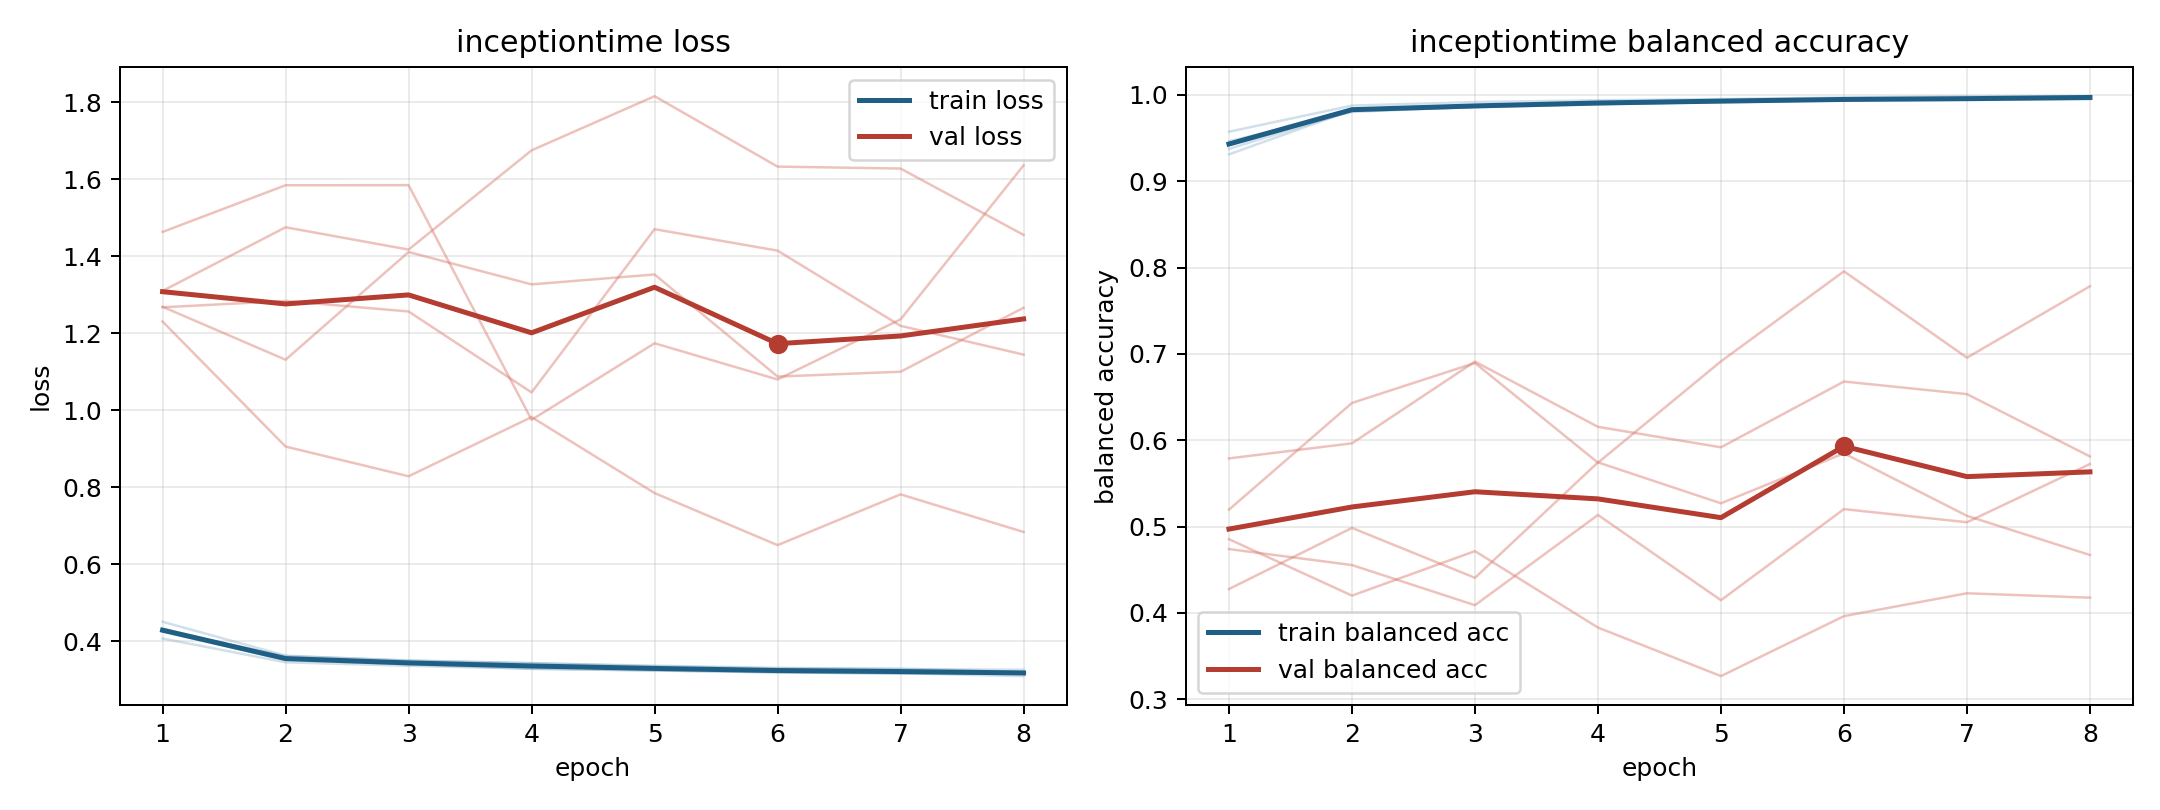

The table this chart was drawn from, first rows:
model, fold, epoch, train_loss, train_balanced_accuracy, val_loss, val_balanced_accuracy
inceptiontime, 1, 1, 0.4077, 0.9574, 1.31, 0.4853
inceptiontime, 1, 2, 0.3459, 0.9877, 1.475, 0.4199
inceptiontime, 1, 3, 0.3367, 0.9917, 1.417, 0.4715
inceptiontime, 1, 4, 0.3294, 0.9938, 1.675, 0.3829
inceptiontime, 1, 5, 0.3244, 0.9952, 1.815, 0.3267
inceptiontime, 1, 6, 0.3201, 0.997, 1.632, 0.3962
inceptiontime, 1, 7, 0.3162, 0.9985, 1.627, 0.4227
inceptiontime, 1, 8, 0.3174, 0.9981, 1.455, 0.4176
inceptiontime, 2, 1, 0.4336, 0.9375, 1.269, 0.5789
inceptiontime, 2, 2, 0.355, 0.9815, 1.131, 0.5964
inceptiontime, 2, 3, 0.3431, 0.9857, 1.411, 0.6911
inceptiontime, 2, 4, 0.336, 0.989, 1.327, 0.6155
inceptiontime, 2, 5, 0.3283, 0.992, 1.353, 0.5918
inceptiontime, 2, 6, 0.3217, 0.9942, 1.087, 0.668
inceptiontime, 2, 7, 0.3185, 0.9951, 1.1, 0.6534
inceptiontime, 2, 8, 0.3161, 0.9963, 1.266, 0.5812
inceptiontime, 3, 1, 0.4281, 0.9462, 1.463, 0.4276
inceptiontime, 3, 2, 0.362, 0.9803, 1.584, 0.4984
inceptiontime, 3, 3, 0.3508, 0.9862, 1.584, 0.4406
inceptiontime, 3, 4, 0.3434, 0.9897, 0.9752, 0.5743
inceptiontime, 3, 5, 0.3371, 0.9913, 1.174, 0.5269
inceptiontime, 3, 6, 0.3313, 0.9937, 1.08, 0.5848
inceptiontime, 3, 7, 0.3284, 0.9942, 1.236, 0.5124
inceptiontime, 3, 8, 0.3266, 0.9949, 1.636, 0.467
inceptiontime, 4, 1, 0.4511, 0.9312, 1.23, 0.5195
inceptiontime, 4, 2, 0.3631, 0.9823, 0.9059, 0.6431
inceptiontime, 4, 3, 0.3501, 0.9864, 0.8287, 0.6895
inceptiontime, 4, 4, 0.344, 0.9893, 0.9823, 0.5739
inceptiontime, 4, 5, 0.3353, 0.993, 0.7851, 0.6913
inceptiontime, 4, 6, 0.3301, 0.9945, 0.65, 0.7957
inceptiontime, 4, 7, 0.3291, 0.9945, 0.7818, 0.6956
inceptiontime, 4, 8, 0.3211, 0.9977, 0.6842, 0.7784
inceptiontime, 5, 1, 0.426, 0.9433, 1.267, 0.4739
inceptiontime, 5, 2, 0.3518, 0.9827, 1.284, 0.4553
inceptiontime, 5, 3, 0.3409, 0.9862, 1.256, 0.4088
inceptiontime, 5, 4, 0.3287, 0.9913, 1.046, 0.5134
inceptiontime, 5, 5, 0.3249, 0.9926, 1.47, 0.4146
inceptiontime, 5, 6, 0.3194, 0.9945, 1.414, 0.5202
inceptiontime, 5, 7, 0.3173, 0.996, 1.219, 0.5049
inceptiontime, 5, 8, 0.3101, 0.9983, 1.144, 0.5724
